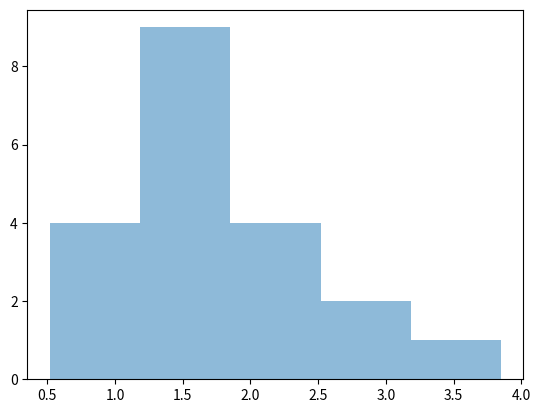

Here is the Python script that generated this plot:
# -*- coding: utf-8 -*-
"""
Created on Fri Apr  6 18:59:50 2018

@author: user
"""
"""
3. The following is a list of price (in dollars) of birthday cards in various stores, make a frequency distribution table and then plot a histogram.
   1.45  2.20  0.75  1.23  1.25
   1.25  3.09  1.99  2.00  0.78
   1.32  2.25  3.15  3.85  0.52
   0.99  1.38  1.75  1.22  1.75
"""
import matplotlib.pyplot as plt
x=[1.45,2.20,0.75,1.23,1.25,1.25,3.09,1.99,2.00,0.78,1.32,2.25,3.15,3.85,0.52,0.99,1.38,1.75,1.22,1.75]
freqDist = {}
for i in x:
    if freqDist.get(i):
        freqDist[i] +=1
    else:
        freqDist[i] = 1
print("Frequency Distribution Table")
print("Dollars \t Frequency")
for key,value in freqDist.items():
    print("%f \t %d"%(key,value))
plt.hist(x,5,alpha=0.5)
    